Labelled photos from "dataset", an image-classification folder in mohammed761/ai-property-triage. The possible labels are: bathroom, bedroom, exterior, kitchen, living room.

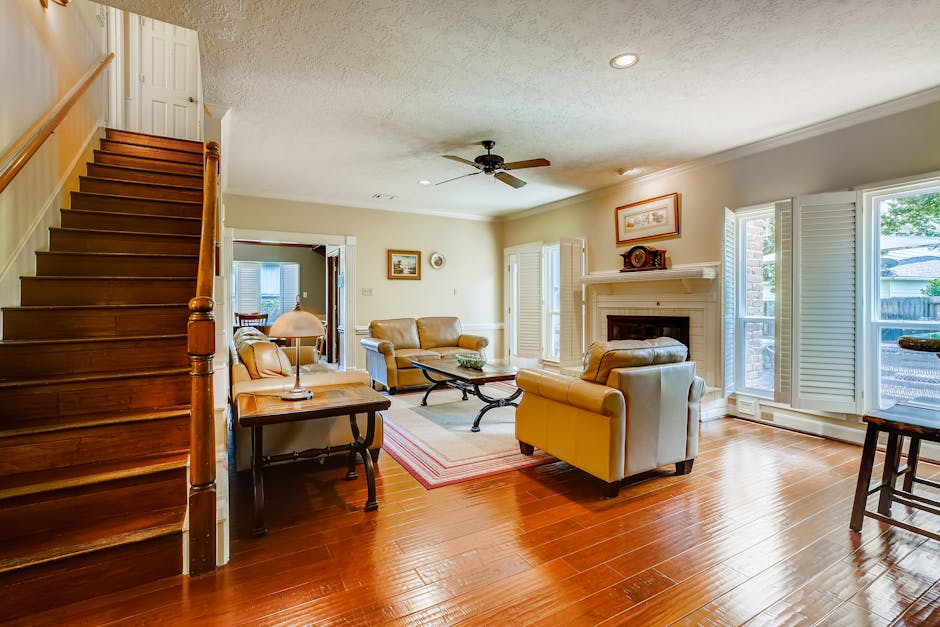
Label: living room

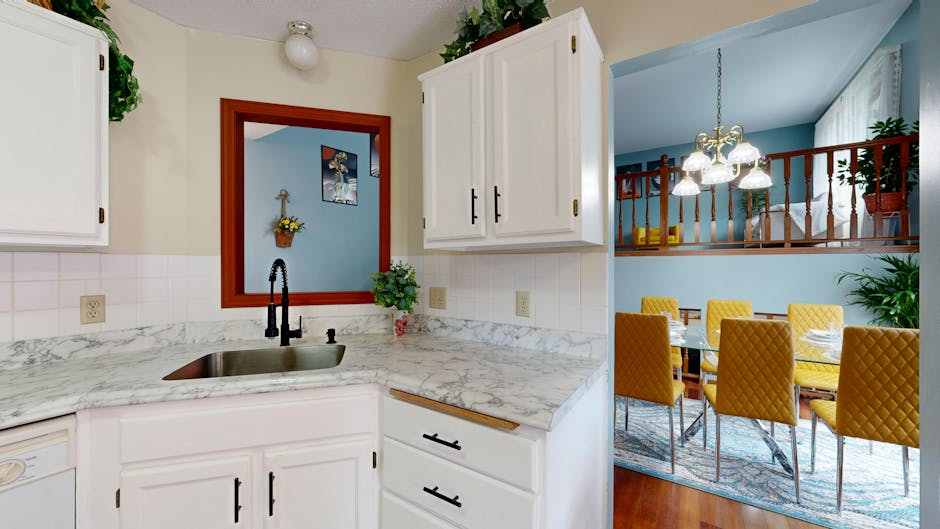
Label: kitchen

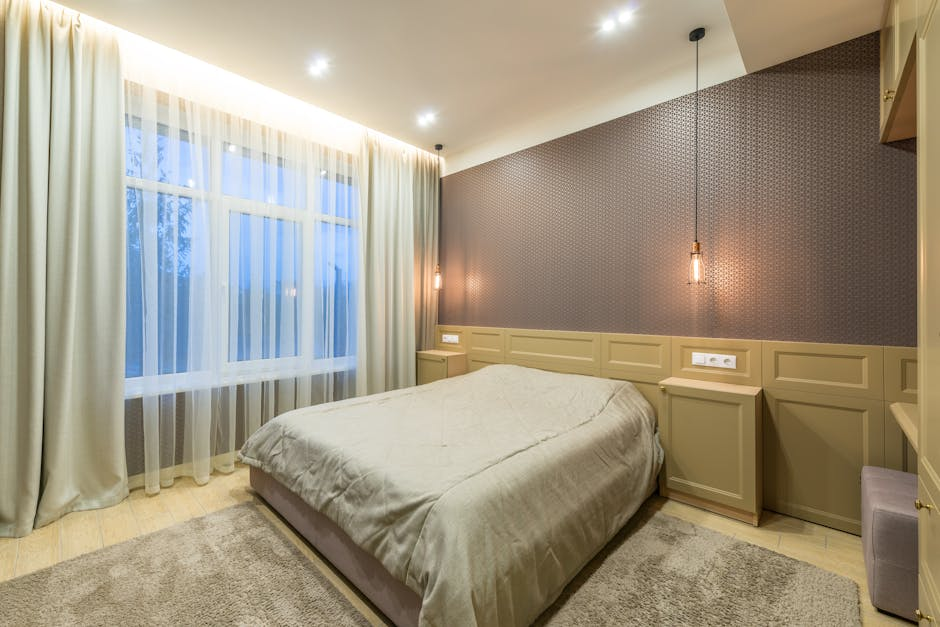
Label: bedroom

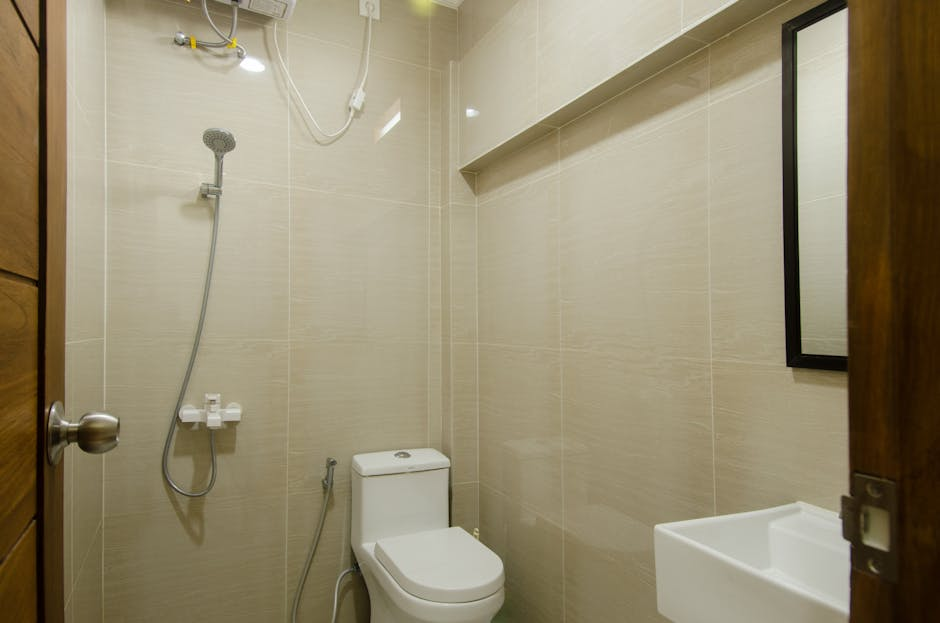
Label: bathroom

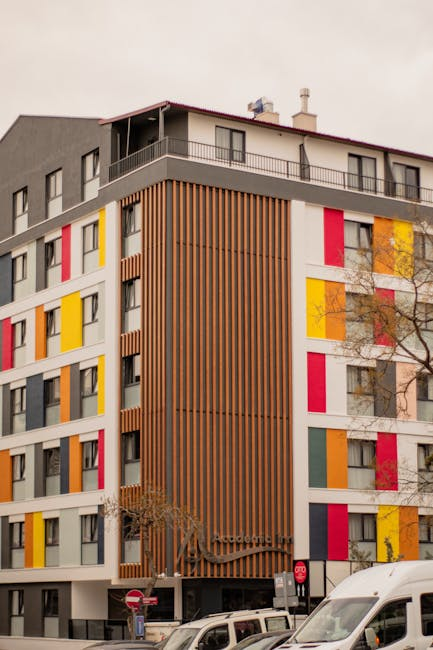
Label: exterior

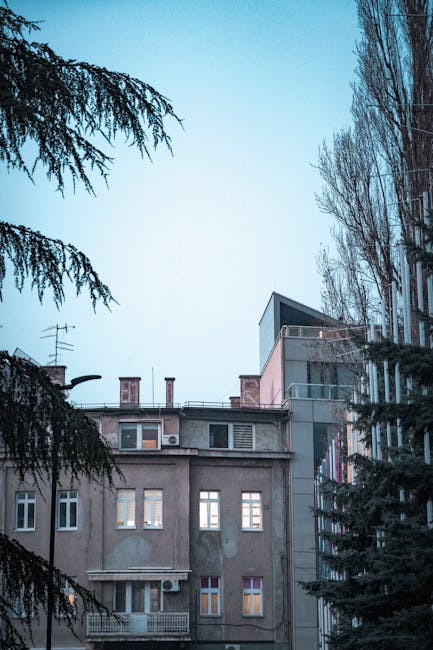
Label: exterior
